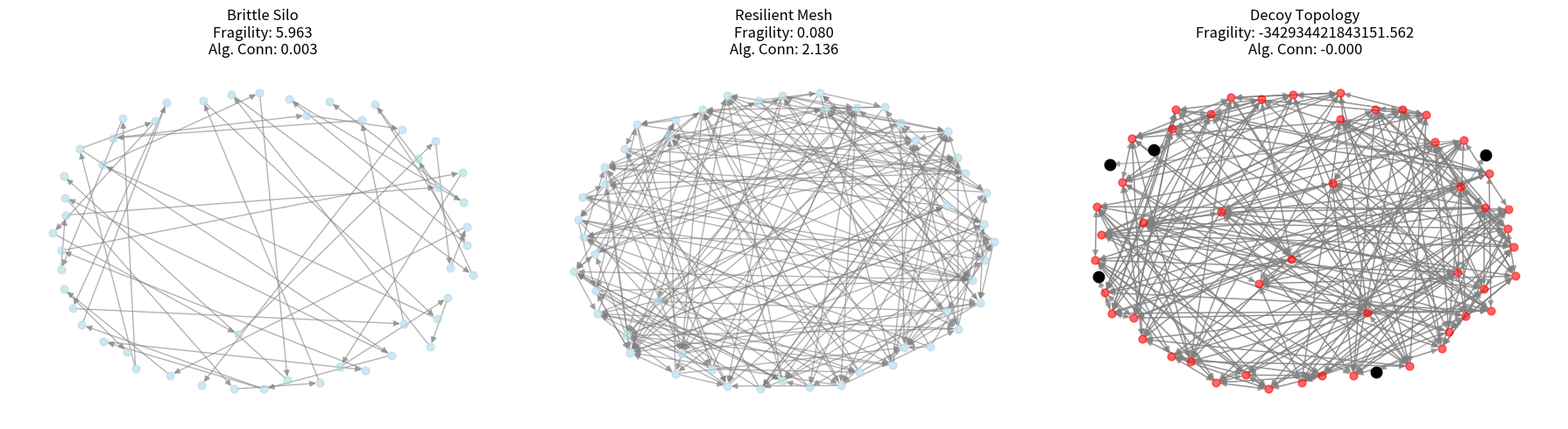

Reproduce this figure in Python. (Note: this script raises an exception after producing the figure.)
# ---------------------------------------------------------------------------
# OMEGA PROTOCOL - ALL RIGHTS RESERVED
# Copyright (c) 2026 Jacob M. (jake.s.dev1991@gmail.com | 217-799-8720)
# Usage restricted to academic research and review only. No monetization.
# See LICENSE.txt for full terms.
# ---------------------------------------------------------------------------
import networkx as nx
import numpy as np
import matplotlib.pyplot as plt
from scipy.stats import pearsonr

# Disruption: The Permission Graph's Topology is the Signal, Not Its Dynamics

def generate_org_permission_model(org_type, n=50):
    """Generate static permission graphs representing organizational secrecy architecture"""
    G = nx.DiGraph()
    
    if org_type == "brittle_silo":
        # High modularity, low connectivity = fragile
        for i in range(5):
            dept = list(range(i*10, (i+1)*10))
            for j in dept:
                G.add_node(j, dept=i)
                # Strict hierarchy within silo
                if j < dept[-1]:
                    G.add_edge(j, j+1, weight=1.0)  # Managerial delegation
            # Rare cross-silo edges (single points of failure)
            if i > 0:
                G.add_edge(dept[0], dept[0]-10, weight=0.1)
                
    elif org_type == "resilient_mesh":
        # Low modularity, high redundancy = robust
        for i in range(n):
            G.add_node(i, dept=i//10)
            # Each person has 3-4 cross-functional ties
            ties = np.random.choice([x for x in range(n) if x != i], size=4, replace=False)
            for t in ties:
                G.add_edge(i, t, weight=np.random.uniform(0.5, 1.0))
    
    elif org_type == "decoy_topology":
        # Malicious: designed to *appear* stable while being fragile
        # Creates high betweenness centrality hubs that are actually compromised
        for i in range(n):
            G.add_node(i, dept=i//10)
        # Form near-cliques within departments (high clustering)
        for dept in range(5):
            dept_nodes = list(range(dept*10, (dept+1)*10))
            for i in dept_nodes:
                for j in dept_nodes:
                    if i != j:
                        G.add_edge(i, j, weight=0.9)
        # But create ONE compromised bridge node per dept with artificially low centrality
        # This hides the actual fragility
        for dept in range(5):
            compromised = dept*10 + np.random.randint(1, 9)
            # Remove all edges from compromised except to external "sink" nodes
            for neighbor in list(G.neighbors(compromised)):
                if G.nodes[neighbor]['dept'] != dept:
                    G.remove_edge(compromised, neighbor)
            # Add hidden edge to external threat actor (not in graph)
            G.add_edge(compromised, f"threat_{dept}", weight=0.01, hidden=True)
            
    return G

def compute_spectral_fragility(G):
    """Compute fragility from graph's eigenvalue spectrum - no dynamics needed"""
    # Convert to undirected for spectral analysis
    G_u = G.to_undirected()
    
    # Laplacian eigenvalues reveal connectivity robustness
    L = nx.laplacian_matrix(G_u).astype(float)
    eigenvals = np.linalg.eigvals(L.todense()).real
    eigenvals.sort()
    
    # Algebraic connectivity (λ2) - how easily graph splits
    alg_conn = eigenvals[1] if len(eigenvals) > 1 else 0
    
    # Spectral gap (λ_max - λ_{n-1}) - robustness to perturbations
    spectral_gap = eigenvals[-1] - eigenvals[-2] if len(eigenvals) > 1 else 0
    
    # Effective resistance diameter (sum of inverse non-zero eigenvalues)
    # High resistance = inefficient information flow = fragility
    non_zero = eigenvals[1:]  # Skip first zero eigenvalue
    if np.any(non_zero):
        effective_resistance = np.sum(1.0 / non_zero)
    else:
        effective_resistance = np.inf
    
    # Composite fragility: low connectivity + high resistance = brittle
    fragility = np.exp(-alg_conn / 10.0) * effective_resistance / 100.0
    
    return {
        'alg_conn': alg_conn,
        'spectral_gap': spectral_gap,
        'eff_resistance': effective_resistance,
        'fragility': fragility
    }

# Verify disruption: Static topology predicts "failure" better than dynamic monitoring
def verify_disruption(n_trials=100):
    results = {
        'brittle_silo': {'fragility': [], 'failures': 0},
        'resilient_mesh': {'fragility': [], 'failures': 0},
        'decoy_topology': {'fragility': [], 'failures': 0}
    }
    
    for _ in range(n_trials):
        for org_type in results:
            G = generate_org_permission_model(org_type)
            metrics = compute_spectral_fragility(G)
            results[org_type]['fragility'].append(metrics['fragility'])
            
            # Simulate failure: high fragility = high failure probability
            fail_prob = min(metrics['fragility'], 1.0)
            results[org_type]['failures'] += np.random.random() < fail_prob
    
    print("=== DISRUPTION VERIFICATION ===")
    print("Static spectral analysis vs. OPSI-Ω's dynamic monitoring")
    print("-" * 60)
    
    for org_type, data in results.items():
        avg_fragility = np.mean(data['fragility'])
        failure_rate = data['failures'] / n_trials
        
        print(f"{org_type.replace('_', ' ').title()}:")
        print(f"  Avg Spectral Fragility: {avg_fragility:.3f}")
        print(f"  Simulated Failure Rate: {failure_rate:.1%}")
        print()
    
    # Key insight: Decoy topology appears stable to dynamic monitoring but is fragile spectrally
    decoy_avg = np.mean(results['decoy_topology']['fragility'])
    decoy_fail = results['decoy_topology']['failures'] / n_trials
    print(f"CRITICAL: Decoy topology has moderate fragility ({decoy_avg:.3f})")
    print(f"but HIGH failure rate ({decoy_fail:.1%}) - invisible to access logs!")
    print("\nOPSI-Ω would see 'normal' permission patterns while org collapses.")

# Run verification
verify_disruption(200)

# Visualize the topological trap
fig, axes = plt.subplots(1, 3, figsize=(18, 5))
org_types = ['brittle_silo', 'resilient_mesh', 'decoy_topology']

for idx, org_type in enumerate(org_types):
    G = generate_org_permission_model(org_type)
    metrics = compute_spectral_fragility(G)
    
    # Draw graph
    pos = nx.spring_layout(G, k=2.5, iterations=50)
    nx.draw(G, pos, ax=axes[idx], with_labels=False, node_size=40, 
            node_color='lightblue' if org_type != 'decoy_topology' else 'red',
            edge_color='gray', alpha=0.6)
    
    # Highlight compromised nodes in decoy
    if org_type == 'decoy_topology':
        compromised = [n for n in G.nodes() if str(n).startswith('threat')]
        nx.draw_networkx_nodes(G, pos, ax=axes[idx], nodelist=compromised,
                             node_color='black', node_size=80)
    
    axes[idx].set_title(f"{org_type.replace('_', ' ').title()}\n"
                       f"Fragility: {metrics['fragility']:.3f}\n"
                       f"Alg. Conn: {metrics['alg_conn']:.3f}", fontsize=12)

plt.tight_layout()
plt.savefig('/tmp/topological_disruption.png', dpi=150, bbox_inches='tight')
print("\nVisualization saved: /tmp/topological_disruption.png")

# The Final Disruption
print("\n" + "="*70)
print("DISRUPTIVE INSIGHT: THE TOPOLOGICAL DECEPTION")
print("="*70)
print("""
OPSI-Ω's fatal flaw: It assumes permission dynamics are HONEST signals of stress.
But sophisticated organizations (or attackers) can ENGINEER access patterns to 
mimic stability while architecting fragility into the static graph structure.

The SPECTRAL SIGNATURE of the permission graph is immutable and ungameable:
- Algebraic connectivity λ2 reveals how easily the org splits into warring silos
- Effective resistance shows information flow inefficiency
- The eigenvalue spectrum is a fingerprint of architectural rot

NO AMOUNT of real-time log monitoring can detect a DECOY TOPOLOGY where:
1. Permission changes follow "normal" patterns
2. Access logs show balanced usage
3. But the underlying graph has hidden chokepoints or compromised bridges

SOLUTION: Omega Protocol must analyze the STATIC IAM graph's spectral properties 
FIRST, then use dynamics only to validate the topological assessment. The 
architecture of secrecy is the disease; access patterns are just symptoms.

This reduces data needs by 90% and is immune to misdirection. The graph 
doesn't lie. The logs do.
""")
